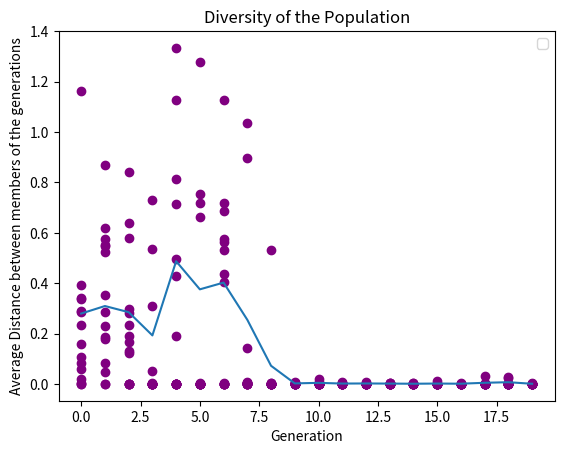

Here is the Python script that generated this plot:
import matplotlib.pyplot as plt

# mutation before crossover 9 rounds
fitnesses = [
   [0.060098706249532785, 1.8048513214852618e-05, 0.018055976300312842, 1.1639417860113215, 0.08486505017505162, 0.39243330986109287, 0.003434509755994287, 0.15695146990449793, 0.2885575118882561, 0.23270895406862277, 0.2841799392924568, 0.1082450369844673, 0.34002800107661096, 0.33728891520754034, 0.0001370696169499695],
[0.00012080942073634533, 0.525556657490705, 0.6181731505586809, 0.0457743763025534, 0.28381227652297236, 0.17677314300357921, 0.22839372988208312, 0.8705096561427941, 0.5462136793420685, 0.3545674949078348, 0.08477258970223323, 0.5750232106605268, 0.1845476358685637, 0.5533441672521435, 0.0002066243025887304],
[0.29768997880767606, 0.6406503154903425, 0.0006263840966893745, 0.12413984038015888, 0.8414079360466497, 0.1324992019003506, 9.6383418472972e-05, 0.5809273718719554, 0.16502753511701665, 2.1751616644336974e-05, 5.540934868187837e-05, 0.28257059997105616, 0.19168587286156363, 0.23542030056086558, 0.00026950202912054964],
[0.00013505817591599688, 8.02974121296366e-05, 4.524198423820163e-05, 0.5373687958133408, 0.05253935020784083, 9.844380243426592e-05, 0.00011693425729591713, 0.0001002166155614258, 0.7300168617886261, 6.242579589625183e-05, 0.00011172453741311293, 0.004095599858125608, 0.3112754810805692, 4.4498939914444696e-05, 0.00019651232232638317],
[0.00014803748862362204, 0.7146090007811977, 0.8153291787956564, 0.00026088913851316875, 0.0, 0.0001524642023362741, 0.00021866717774109444, 0.00019785623041759537, 1.334056570556392, 1.128054875158371, 0.42897813665031065, 0.49556489785694685, 0.1910643197339087, 0.00021330606332227404, 0.00011696944209169596],
[8.957986293894115e-05, 0.7540312292313056, 0.00011350898418719837, 0.00015834616564366802, 1.2771456121737554, 7.642280218626692e-05, 0.663319754289851, 7.777238406099915e-05, 0.0005140807794830392, 0.0, 0.717423177045996, 0.00010921347178030746, 0.0034293500124927003, 0.00021413405035862511, 3.8420812297586e-05],
[0.718960534991578, 5.140881501036702e-05, 0.435419990697752, 8.720348104736635e-05, 8.533487778537419e-05, 0.404389105736521, 0.5631704936854702, 0.5336948775844845, 0.00021867942762232026, 0.00011248602115677828, 0.0054624137132719104, 1.1264356975067686, 0.6863363066661403, 0.576828657751163, 0.0007071179932783874],
[0.00018512342658967516, 0.0032798917686100836, 0.140967678959524, 1.0351415201301242, 6.07656815802631e-05, 0.8963828767033867, 0.006297638404514525, 0.00023323281387924099, 0.001898076634887177, 0.00030806639399500114, 5.948909238536318e-05, 0.0017544066541932038, 0.0016644714794376183, 0.0020250989679733325, 0.0031089731981572746],
[0.00563204527083449, 8.518460855194927e-05, 0.5324176007553236, 0.0012386590551331659, 8.863696478593183e-05, 8.213331236953747e-05, 1.951294059321132e-05, 9.504557767453774e-05, 0.0001973697057093229, 0.000191554560702078, 0.0002773896380690934, 0.0024232673940101815, 0.0001876221617456174, 0.00022647775926891341, 0.0013298464706175705],
[0.00015121024561197432, 0.00020452664460554, 5.9551913625244773e-05, 0.0005904843611133505, 0.0017078294902362944, 0.0003192002665436778, 0.00024124325135380074, 0.004564229511709824, 0.0002898134031063244, 0.0003749558493676069, 0.00012315067131487157, 0.003794593937015458, 0.0002769902346886143, 0.00020115510557974908, 0.008211867885052864],
[0.00011155271215962182, 0.0003593210597622076, 0.000275047847361361, 0.001044186664690332, 0.0004277654227284528, 0.0002455243768975336, 0.00010065877431781635, 0.019859197619850125, 0.00820527786180007, 0.0023759366642875186, 0.0011100177007118352, 0.00018900042239062688, 0.001096190897215546, 0.001009563876679716, 0.004545167849222379],
[1.716095999938443e-05, 0.0002230735311277552, 0.002328310647617589, 0.006537094318544513, 0.00010552976717191871, 0.0002287282913968469, 5.845339812699125e-05, 0.00010451251191716707, 0.0001473418250297, 0.00010557009173371141, 0.0019918785390392914, 0.00017984714586358544, 0.00017121213844395827, 0.00010730897224113279, 0.0017149697986861426],
[0.008384532367036167, 0.00021044587855458327, 0.00020925659658996436, 0.00021751271154814853, 7.968903357583085e-05, 0.00020998665102039136, 6.878546347725064e-05, 0.0008907624454291404, 0.00014011603896928982, 0.00024152190420031352, 0.00014754475782186737, 7.236800645880804e-05, 0.00010954235147440973, 0.00023148428385829335, 0.005602534394584231],
[7.662779977047773e-05, 0.00014244783192011738, 0.0026575849718536056, 0.00020766344399864676, 0.003815729750401739, 0.004022229776052847, 0.00014000253575679997, 0.00020201299182108997, 0.0009238347384819029, 0.0006558310635312598, 9.123257914579859e-05, 0.00011942137105445162, 6.347163783691618e-05, 6.937149136727897e-05, 0.0007361773477279788],
[0.0029887763550360135, 5.0143863771042963e-05, 0.0001116228464331527, 0.0001537351209561033, 0.00011324542634782104, 9.484300230436076e-05, 4.253484821344716e-05, 0.0019759210039605383, 0.00016984434916810908, 0.00010287742245049884, 0.0004238064417443757, 0.00017126078611589225, 0.00011992969636164484, 0.0010090970051560369, 0.0001922151859548355],
[5.844638077405695e-05, 9.255404235208139e-05, 8.442595980490768e-05, 0.00015723356773033226, 0.00012318193686267548, 3.524517814877563e-05, 0.00018141834577549906, 0.0003292422519937228, 0.00011603737255769318, 0.00011546463798945779, 0.000159063294965599, 0.0002754438781708795, 0.010715632866945435, 0.00012845626525369365, 0.00013229728786892095],
[0.0003419226884673288, 7.072908333694641e-05, 0.00031709072691928623, 0.00036362861290158166, 0.00011095069073465025, 0.0015025751212778232, 8.785398468331255e-05, 0.00012399795995384624, 0.0003393313290021395, 0.00017502153254443878, 0.00013584177782616656, 0.003927050587459598, 2.6964811197476577e-05, 0.0013197582380145084, 0.00040954786991316897],
[0.029680343191771087, 0.00013365863364046842, 0.00014132644060438888, 0.00012582557220580749, 0.00010327457394626092, 8.47086352844058e-05, 2.5804810867557922e-05, 0.0005765419709109484, 0.00014141498617017877, 7.150049223586271e-05, 0.004390531593847496, 4.449540311683922e-05, 0.0002503567987354762, 4.176930653208828e-05, 5.9555067372573376e-05],
[0.02374836976881813, 0.001646072880164993, 0.0005128802008779194, 0.029354481922775264, 0.00018983028196060275, 0.00035162936120404893, 0.0, 0.0005152314684226712, 0.00019791038582284, 0.00014269332463449783, 0.0002540903581761705, 0.00012530940896815707, 0.000334996731714106, 0.00026640315622948753, 0.00023224385279314551],
[0.00018413947281980067, 0.00025722456563864504, 2.8830828330012952e-05, 0.0001500794160729642, 0.0001436516012657169, 0.0036435305946948865, 0.0001406797464758944, 0.00028341068954864545, 0.00024202978848042645, 3.964128806548191e-05, 7.41109452435597e-05, 0.00012957134072075267, 0.0002335311759414487, 0.0001868676618904049, 0.0003338021851385628]

]

fig, ax = plt.subplots()

for i, sublist in enumerate(fitnesses):
    ax.scatter([i]*len(sublist), sublist, color='purple')

# Set the labels and title
ax.set_xlabel('Generations')
ax.set_ylabel('Fitness')
ax.set_title('Dot Plot of Evolutionary Algorithm')
ax.legend()

# Display the plot
plt.show()

# calculate the average distance between the points for each generation
# for each sublist, we iterate through every possible pair of points and calculate the distance between them (absolute value)
average_distances = []
for sublist in fitnesses:
    total_distance = 0
    for i in range(len(sublist)):
        for j in range(i+1, len(sublist)):
            total_distance += abs(sublist[i] - sublist[j])
    average_distances.append(total_distance / (len(sublist) * (len(sublist)-1) / 2))
plt.plot(average_distances)
plt.xlabel('Generation')
plt.ylabel('Average Distance between members of the generations')
plt.title('Diversity of the Population')
plt.show()
